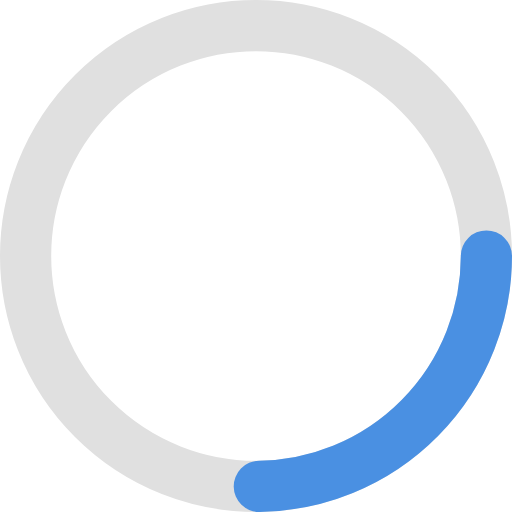
t = 0.00 s
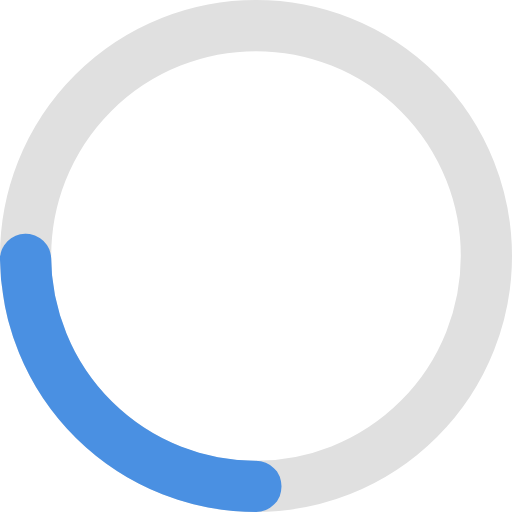
t = 0.25 s
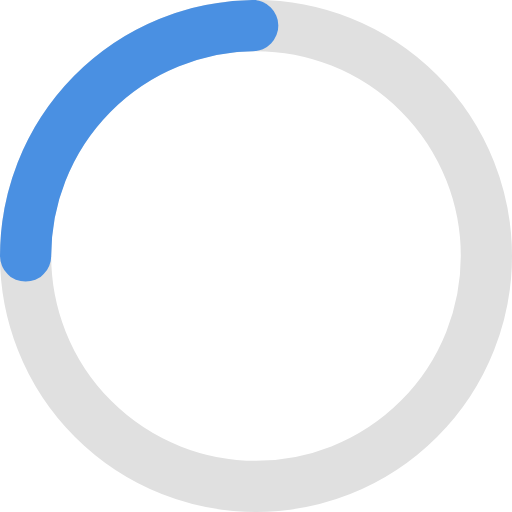
t = 0.50 s
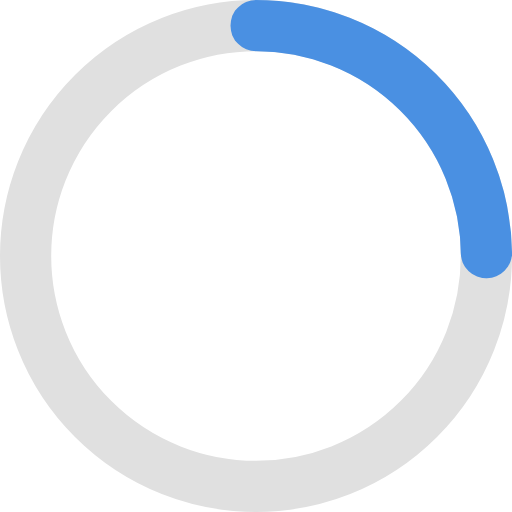
t = 0.75 s

The animated SVG that drew these frames (rendered in a browser with its animation timeline set to each time). Animation: 1 CSS @keyframes rule; one cycle of 1.00 s, repeats indefinitely.

<!-- 
title: spinner.svg
author: Cong Le
version: 1.0
license(s): MIT, CC BY-SA 4.0
copyright: Copyright © 2025 Cong Le. All Rights Reserved.
-->

<svg width="100" height="100" viewBox="0 0 100 100" xmlns="http://www.w3.org/2000/svg" aria-label="Loading icon">

  <style>
    .spinner-arc {
      /* 
        This creates a dash pattern on the circle's stroke.
        The circumference is ~283. We create a dash of length 70
        and a gap that covers the rest, making it look like an arc.
      */
      stroke-dasharray: 70 283;
      stroke-linecap: round;
      
      /* Set the rotation point to the dead center */
      transform-origin: 50% 50%;
      
      /* Define the animation */
      animation: spinner-rotate 1s linear infinite;
    }

    @keyframes spinner-rotate {
      /* The animation rotates the element from 0 to 360 degrees */
      from {
        transform: rotate(0deg);
      }
      to {
        transform: rotate(360deg);
      }
    }
  </style>

  <!-- The faint background track circle -->
  <circle cx="50" cy="50" r="45" fill="transparent" stroke="#e0e0e0" stroke-width="10" />

  <!-- The active, spinning arc -->
  <circle cx="50" cy="50" r="45" fill="transparent" stroke="#4A90E2" stroke-width="10" class="spinner-arc" />

</svg>
